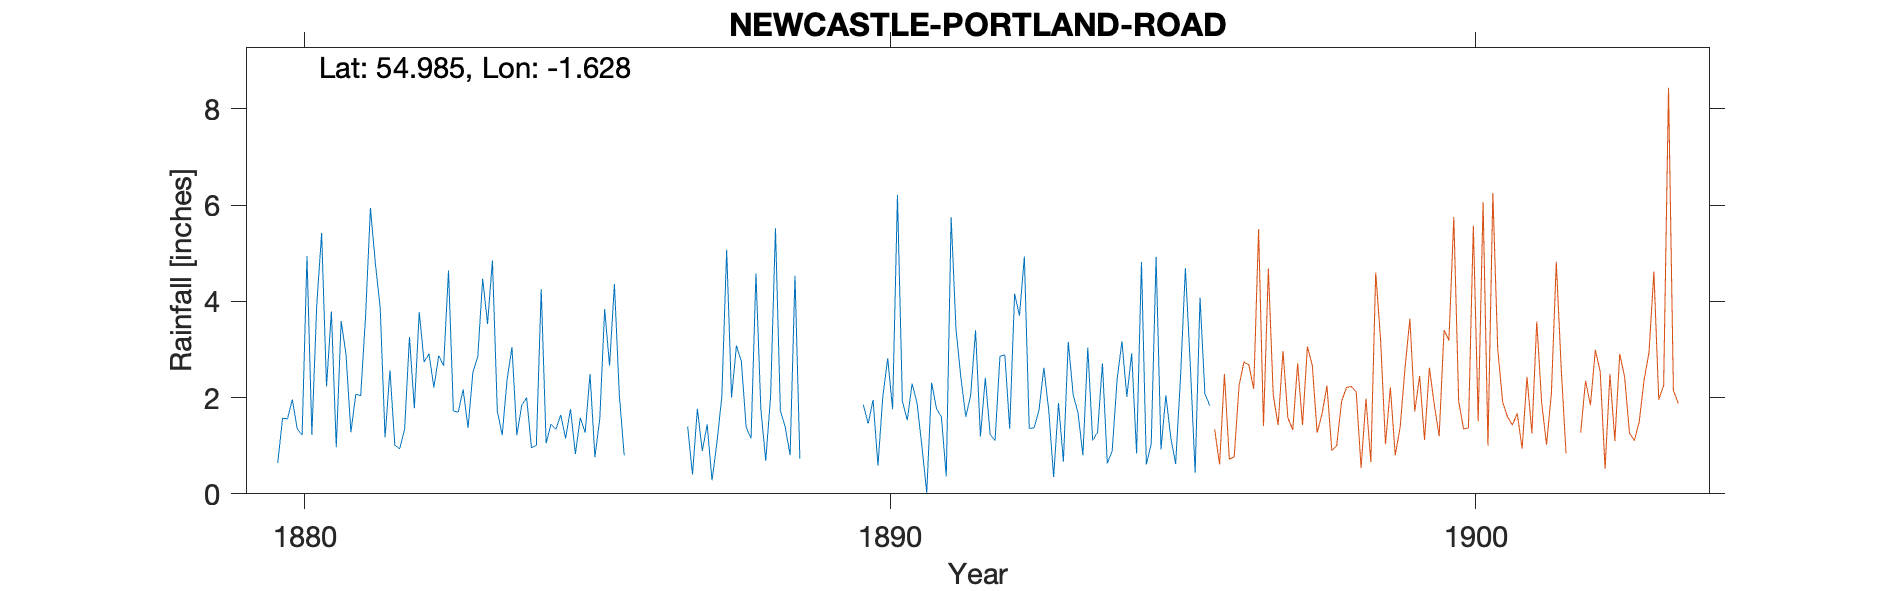

The table this chart was drawn from, first rows:
NEWCASTLE, PORTLAND ROAD, , , , , , , , , , , , , , , , , , , , 
Grid ref, NZ239657, Long, -1.628, Lat, 54.99, Elevation, 240, ft, , , , , , , , , , , , 
Station no, RR4821, , , , , , , , , , , , , , , , , , , 
, 1880, 1881, 1882, 1883, 1884, 1885, 1886, 1887, 1888, 1889, 1890, 1891, 1892, 1893, 1894, 1895, 1896, 1897, 1898, 1899
January, 0.64, 0.97, 1.01, 1.72, 3.05, 1.76, , 1.4, 1.38, , 1.85, 1, 1.19, 1.74, 1.28, 4.92, , , , 
February, 1.57, 3.59, 0.94, 1.7, 1.22, 0.83, , 0.4, 1.15, , 1.46, 0.02, 2.41, 2.62, 2.71, 0.92, , , , 
March, 1.56, 2.89, 1.34, 2.17, 1.84, 1.58, , 1.77, 4.58, , 1.95, 2.31, 1.23, 1.73, 0.63, 2.05, , , , 
April, 1.96, 1.28, 3.26, 1.37, 2, 1.27, , 0.89, 1.77, , 0.59, 1.77, 1.11, 0.35, 0.89, 1.17, , , , 
May, 1.35, 2.07, 1.78, 2.53, 0.96, 2.49, , 1.44, 0.69, , 2.02, 1.6, 2.86, 1.89, 2.37, 0.62, , , , 
June, 1.22, 2.04, 3.78, 2.85, 1.01, 0.76, , 0.28, 2.02, , 2.82, 0.36, 2.89, 0.67, 3.17, 2.42, , , , 
July, 4.94, 3.68, 2.74, 4.47, 4.25, 1.56, , 1.06, 5.52, , 1.76, 5.75, 1.35, 3.16, 2.02, 4.69, , , , 
August, 1.23, 5.94, 2.91, 3.53, 1.05, 3.84, , 2.01, 1.73, , 6.21, 3.41, 4.16, 2.06, 2.92, 2.69, , , , 
September, 3.92, 4.8, 2.21, 4.85, 1.45, 2.66, , 5.07, 1.39, , 1.93, 2.41, 3.7, 1.68, 0.84, 0.44, , , , 
October, 5.42, 3.87, 2.87, 1.72, 1.34, 4.36, , 2, 0.8, , 1.53, 1.6, 4.93, 0.8, 4.82, 4.08, , , , 
November, 2.23, 1.17, 2.66, 1.22, 1.64, 2.06, , 3.08, 4.53, , 2.29, 2.05, 1.36, 3.04, 0.61, 2.08, , , , 
December, 3.79, 2.57, 4.64, 2.37, 1.15, 0.8, , 2.76, 0.73, , 1.89, 3.4, 1.37, 1.11, 1.04, 1.83, , , , 
Total, 29.83, 34.87, 30.14, 30.5, 20.96, 23.97, , 22.16, 26.29, , 26.3, 25.68, 28.56, 20.85, 23.3, 27.91, , , , 
1887 Aug, , , , , , , , , , , , , , , , , , , , 
